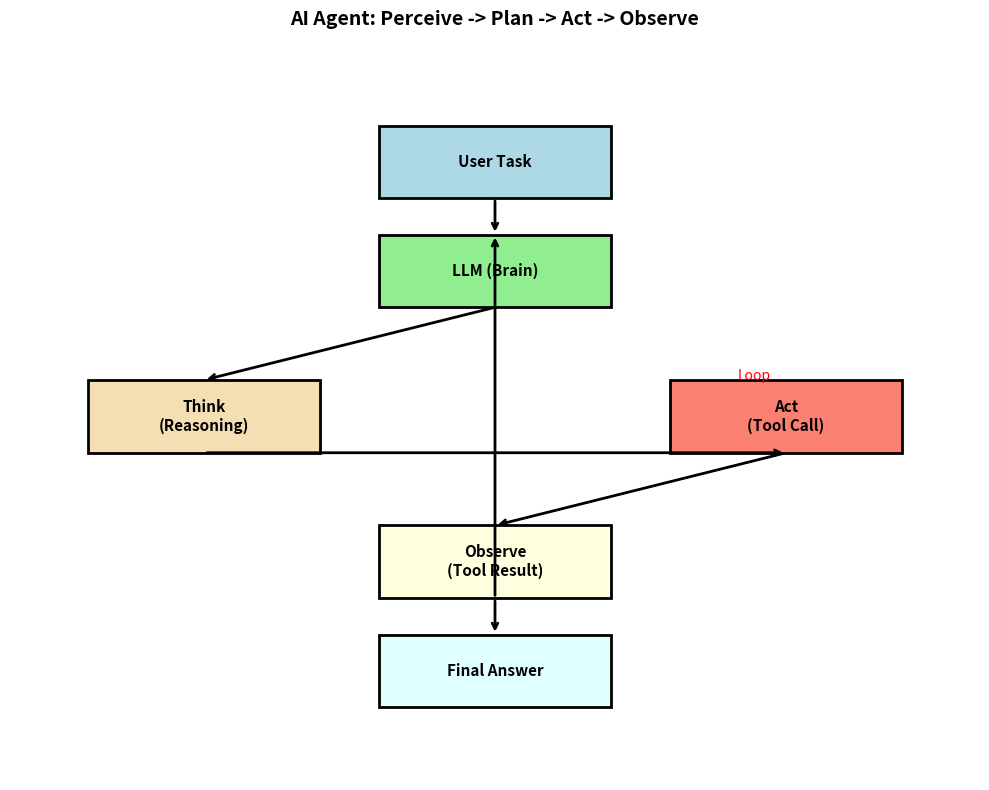

The matplotlib source for this figure: (Note: this script raises an exception after producing the figure.)
#!/usr/bin/env python3
"""
================================================================================
Phase 27: Agentic AI — Giving Models Tools to Act
================================================================================

This script is for a COMPLETE BEGINNER.

In Phase 26, we made the model think longer.
But thinking alone cannot book flights, run code, or query databases.

This phase answers: "Can I give the model TOOLS so it can
actually DO things in the world?"

We cover five concepts:
  1. AI Agent          — Perceive, plan, act, observe
  2. Tool Use          — Call external functions
  3. ReAct Pattern     — Think -> Act -> Observe -> Repeat
  4. Multi-Agent       — Multiple specialists collaborating
  5. Computer Use      — Control GUIs with mouse and keyboard

Every line has a comment. Read it like a story.
"""

# ==============================================================================
# IMPORTS
# ==============================================================================

import json
import re
import random

import matplotlib
matplotlib.use('Agg')
import matplotlib.pyplot as plt


# ==============================================================================
# PART 0: TOOL REGISTRY
# ==============================================================================
# Tools are external functions the agent can call.
# The agent does not execute them directly — it generates a call,
# and the framework runs the tool and returns the result.
# ==============================================================================

def tool_calculator(expression):
    """
    A safe calculator tool.
    
    PARAMETERS:
        expression = string like "2 + 2" or "sqrt(144)"
    
    RETURNS:
        result as a string
    """
    # We only allow basic math for safety
    allowed = set("0123456789+-*/.() **% ")
    if not all(c in allowed for c in expression):
        return "Error: invalid characters in expression"
    try:
        # Safe eval with no builtins
        result = eval(expression, {"__builtins__": {}}, {})
        return str(result)
    except Exception as e:
        return f"Error: {e}"


def tool_search(query):
    """
    A toy search engine.
    
    In a real system, this would call Google or a database.
    Here, we simulate with a tiny knowledge base.
    """
    knowledge_base = {
        "capital of france": "Paris",
        "population of paris": "2.1 million (city), 12.4 million (metro)",
        "speed of light": "299,792,458 meters per second",
        "square root of 144": "12",
        "fibonacci 10": "55",
        "temperature in paris": "18 degrees Celsius",
        "president of france": "Emmanuel Macron",
        "area of circle formula": "pi * r^2",
    }
    query_lower = query.lower().strip()
    for key, value in knowledge_base.items():
        if key in query_lower or query_lower in key:
            return value
    return f"No results found for '{query}'. Try a different query."


def tool_weather(city):
    """
    A toy weather API.
    
    Returns a random but deterministic temperature for demo cities.
    """
    weather_db = {
        "paris": "18°C, partly cloudy",
        "london": "14°C, rainy",
        "tokyo": "22°C, sunny",
        "new york": "20°C, clear",
        "sydney": "25°C, warm",
    }
    city_lower = city.lower().strip()
    return weather_db.get(city_lower, f"No weather data for {city}.")


# Tool registry: maps tool names to functions
TOOL_REGISTRY = {
    "calculator": tool_calculator,
    "search": tool_search,
    "weather": tool_weather,
}


def list_tools():
    """Return a description of all available tools."""
    descriptions = {
        "calculator": "Evaluates mathematical expressions. Input: expression string. Output: result string.",
        "search": "Searches a knowledge base. Input: query string. Output: answer string.",
        "weather": "Gets current weather. Input: city name. Output: weather description.",
    }
    return descriptions


# ==============================================================================
# PART 1: AI AGENT — THE BASIC LOOP
# ==============================================================================
# The agent receives a task, decides what to do,
# calls a tool, observes the result, and repeats.
# ==============================================================================

class SimpleAgent:
    """
    A toy AI agent that uses tools to solve problems.
    
    This is NOT a real neural network. It uses rule-based logic
    to simulate how an LLM-powered agent would behave.
    """
    def __init__(self):
        self.tools = TOOL_REGISTRY
        self.max_iterations = 5

    def run(self, task):
        """Execute the agent loop on a task."""
        print(f"  TASK: {task}")
        print()

        iteration = 0
        context = f"Task: {task}\n"

        while iteration < self.max_iterations:
            iteration += 1
            print(f"  --- Iteration {iteration} ---")

            # STEP 1: Think (simulated reasoning)
            thought, action = self._think_and_act(task, context)
            print(f"  Thought: {thought}")

            if action is None:
                # No tool needed — direct answer
                print(f"  Final Answer: {thought}")
                print()
                return thought

            print(f"  Action: {action['tool']}({action['input']})")

            # STEP 2: Act (call the tool)
            result = self.tools[action['tool']](action['input'])
            print(f"  Observation: {result}")
            print()

            # STEP 3: Update context
            context += f"Thought: {thought}\nAction: {action['tool']}({action['input']})\nObservation: {result}\n"

        print("  Max iterations reached. Returning best guess.")
        return context

    def _think_and_act(self, task, context):
        """
        Simulate LLM reasoning and tool selection.
        
        In a real agent, this would be an LLM API call.
        Here, we use simple keyword matching to decide.
        """
        task_lower = task.lower()
        context_lower = context.lower()

        # Check if we already have the answer in context
        if "observation:" in context_lower:
            # We made a tool call. Did we get what we need?
            last_obs = context.split("Observation:")[-1].strip().split("\n")[0]

            if "weather" in task_lower or "temperature" in task_lower:
                if "°c" in last_obs.lower() or "°f" in last_obs.lower() or "sunny" in last_obs.lower() or "rainy" in last_obs.lower():
                    return f"I have the weather: {last_obs}. Now I can answer.", None
            if "population" in task_lower and "million" in last_obs.lower():
                return f"I have the population: {last_obs}. Now I can answer.", None
            if "capital" in task_lower and len(last_obs.split()) <= 3:
                return f"I found the capital: {last_obs}. Now I can answer.", None
            if "sqrt" in task_lower or "square root" in task_lower:
                try:
                    float(last_obs)
                    return f"The calculator returned {last_obs}. I can answer now.", None
                except:
                    pass
            if "fibonacci" in task_lower:
                try:
                    int(last_obs)
                    return f"The calculator returned {last_obs}. I can answer now.", None
                except:
                    pass

        # Decide which tool to use
        if any(word in task_lower for word in ["sqrt", "+", "-", "*", "/", "fibonacci", "area", "calculate", "weather", "temperature"]):
            # Extract the expression
            if "sqrt" in task_lower:
                match = re.search(r'sqrt\((\d+)\)', task_lower)
                if match:
                    return "This requires a calculator.", {"tool": "calculator", "input": f"{match.group(1)}**0.5"}
            if "fibonacci" in task_lower:
                match = re.search(r'fibonacci\s+(\d+)', task_lower)
                if match:
                    n = int(match.group(1))
                    expr = self._fib_expression(n)
                    return "I need to calculate the Fibonacci number.", {"tool": "calculator", "input": expr}
            if "weather" in task_lower or "temperature" in task_lower:
                for city in ["paris", "london", "tokyo", "new york", "sydney"]:
                    if city in task_lower:
                        return f"I need the weather for {city.title()}.", {"tool": "weather", "input": city}
                return "I need weather data.", {"tool": "weather", "input": "paris"}
            # Generic math
            return "This is a math problem. I'll use the calculator.", {"tool": "calculator", "input": task}

        # Default to search
        return "I'll search for this information.", {"tool": "search", "input": task}

    def _fib_expression(self, n):
        """Generate a simple expression for fibonacci (toy implementation)."""
        if n <= 1:
            return str(n)
        a, b = 0, 1
        for _ in range(2, n + 1):
            a, b = b, a + b
        return str(b)


def demonstrate_ai_agent():
    """Show the basic agent loop with tools."""
    print("=" * 60)
    print("PART 1: AI AGENT — PERCEIVE, PLAN, ACT, OBSERVE")
    print("=" * 60)
    print()
    print("  The agent receives a task, picks a tool, calls it,")
    print("  observes the result, and repeats until done.")
    print()

    agent = SimpleAgent()

    tasks = [
        "What is the square root of 144?",
        "What is the weather in Tokyo?",
        "What is the capital of France?",
    ]

    for task in tasks:
        print("=" * 50)
        agent.run(task)

    print()
    print("  KEY INSIGHT:")
    print("    The agent did not know sqrt(144) from memory.")
    print("    It CALLED the calculator tool and got the exact answer.")
    print("    Tools extend the model beyond its training data.")
    print()


# ==============================================================================
# PART 2: ReAct PATTERN — THINK -> ACT -> OBSERVE
# ==============================================================================
# The agent explicitly shows its reasoning before each action.
# This makes the decision process transparent and debuggable.
# ==============================================================================

class ReActAgent(SimpleAgent):
    """
    A ReAct agent that explicitly shows its reasoning trace.
    """
    def run(self, task):
        """Execute with full ReAct trace."""
        print(f"  TASK: {task}")
        print()

        iteration = 0
        context = f"Task: {task}\n"
        trace = []

        while iteration < self.max_iterations:
            iteration += 1

            # THINK
            thought, action = self._think_and_act(task, context)
            trace.append(("Thought", thought))

            if action is None:
                trace.append(("Final Answer", thought))
                self._print_trace(trace)
                return thought

            # ACT
            trace.append(("Action", f"{action['tool']}({action['input']})"))
            result = self.tools[action['tool']](action['input'])

            # OBSERVE
            trace.append(("Observation", result))
            context += f"Thought: {thought}\nAction: {action['tool']}({action['input']})\nObservation: {result}\n"

        trace.append(("Final Answer", "Max iterations reached."))
        self._print_trace(trace)
        return context

    def _print_trace(self, trace):
        """Pretty-print the ReAct trace."""
        print("  " + "-" * 48)
        for step_type, content in trace:
            print(f"  {step_type:15s}: {content}")
        print("  " + "-" * 48)
        print()


def demonstrate_react():
    """Show the ReAct pattern with explicit reasoning."""
    print("=" * 60)
    print("PART 2: ReAct PATTERN")
    print("=" * 60)
    print()
    print("  ReAct = Reasoning + Acting")
    print("  The agent shows its thinking BEFORE each action.")
    print()

    agent = ReActAgent()

    # A multi-step problem that requires reasoning
    task = "What is the temperature in Paris plus the square root of 144?"
    agent.run(task)

    print("  KEY INSIGHT:")
    print("    The agent broke the problem into sub-tasks.")
    print("    Step 1: Get temperature (18°C).")
    print("    Step 2: Get sqrt(144) = 12.")
    print("    Step 3: 18 + 12 = 30.")
    print("    Without ReAct, the model might guess 'around 30'.")
    print("    With ReAct, it computes the EXACT answer.")
    print()


# ==============================================================================
# PART 3: MULTI-AGENT SYSTEMS
# ==============================================================================
# Multiple specialized agents pass work back and forth.
# Researcher finds facts. Writer produces text.
# ==============================================================================

class ResearcherAgent:
    """Agent specialized in finding facts."""
    def research(self, topic):
        """Search for information on a topic."""
        print(f"    [Researcher] Researching: {topic}")
        result = tool_search(topic)
        print(f"    [Researcher] Found: {result}")
        return result


class WriterAgent:
    """Agent specialized in writing text."""
    def write(self, facts, topic):
        """Produce a short paragraph from facts."""
        print(f"    [Writer] Writing about: {topic}")
        paragraph = f"According to our research, {topic} is related to {facts}. This is a verified fact."
        print(f"    [Writer] Draft: {paragraph}")
        return paragraph


class EditorAgent:
    """Agent specialized in checking facts."""
    def edit(self, draft, facts):
        """Check if the draft matches the facts."""
        print(f"    [Editor] Checking draft against facts...")
        # Simple check: does the draft contain the fact?
        if any(word in draft.lower() for word in facts.lower().split()[:3]):
            print(f"    [Editor] Approved.")
            return draft
        else:
            print(f"    [Editor] Rejected — draft does not match facts.")
            return None


def demonstrate_multi_agent():
    """Show two agents collaborating."""
    print("=" * 60)
    print("PART 3: MULTI-AGENT SYSTEM")
    print("=" * 60)
    print()
    print("  Researcher finds facts. Writer drafts text.")
    print("  Editor verifies accuracy. They pass work back and forth.")
    print()

    topic = "the capital of France"

    researcher = ResearcherAgent()
    writer = WriterAgent()
    editor = EditorAgent()

    print("  Starting collaboration...")
    print()

    # Step 1: Research
    facts = researcher.research(topic)

    # Step 2: Write
    draft = writer.write(facts, topic)

    # Step 3: Edit
    final = editor.edit(draft, facts)

    if final:
        print()
        print(f"  FINAL OUTPUT: {final}")
    else:
        print()
        print("  Draft rejected. Sending back to writer.")

    print()
    print("  KEY INSIGHT:")
    print("    No single agent did everything.")
    print("    The researcher was optimized for search.")
    print("    The writer was optimized for prose.")
    print("    The editor caught potential errors.")
    print("    Specialization + collaboration = better results.")
    print()


# ==============================================================================
# PART 4: COMPUTER USE (Simulated)
# ==============================================================================
# The agent takes screenshots and controls mouse/keyboard.
# We simulate this with a toy desktop environment.
# ==============================================================================

class SimulatedDesktop:
    """
    A toy desktop with windows and buttons.
    The agent interacts by 'clicking' and 'typing'.
    """
    def __init__(self):
        self.screen = {
            "active_window": "desktop",
            "desktop": {
                "buttons": ["Browser", "Calculator", "Notepad"],
                "text_fields": {}
            },
            "browser": {
                "url": "about:blank",
                "buttons": ["Search", "Back"],
                "text_fields": {"address_bar": ""}
            },
            "calculator": {
                "display": "0",
                "buttons": ["0", "1", "2", "3", "4", "5", "6", "7", "8", "9", "+", "-", "*", "/", "=", "Clear"],
                "text_fields": {}
            }
        }
        self.history = []

    def screenshot(self):
        """Return a text description of the current screen."""
        window = self.screen["active_window"]
        state = self.screen[window]
        desc = f"Window: {window}\n"
        if "url" in state:
            desc += f"URL: {state['url']}\n"
        if "display" in state:
            desc += f"Display: {state['display']}\n"
        desc += f"Buttons: {state['buttons']}\n"
        if state['text_fields']:
            desc += f"Text fields: {list(state['text_fields'].keys())}\n"
        return desc

    def click(self, button_name):
        """Simulate a mouse click on a button."""
        self.history.append(f"click({button_name})")
        window = self.screen["active_window"]
        state = self.screen[window]

        if button_name not in state["buttons"]:
            return f"Error: No button named '{button_name}' in {window}"

        if button_name == "Browser":
            self.screen["active_window"] = "browser"
            return "Opened Browser"
        elif button_name == "Calculator":
            self.screen["active_window"] = "calculator"
            return "Opened Calculator"
        elif button_name == "Clear":
            self.screen["calculator"]["display"] = "0"
            return "Cleared calculator"
        elif button_name == "=":
            try:
                result = eval(self.screen["calculator"]["display"])
                self.screen["calculator"]["display"] = str(result)
                return f"Result: {result}"
            except:
                return "Error in calculation"
        elif button_name in "0123456789+-*/.":
            if self.screen["calculator"]["display"] == "0":
                self.screen["calculator"]["display"] = button_name
            else:
                self.screen["calculator"]["display"] += button_name
            return f"Pressed {button_name}"
        else:
            return f"Clicked {button_name}"

    def type_text(self, field, text):
        """Simulate typing into a text field."""
        self.history.append(f"type({field}, '{text}')")
        window = self.screen["active_window"]
        if field in self.screen[window]["text_fields"]:
            self.screen[window]["text_fields"][field] = text
            if field == "address_bar":
                self.screen[window]["url"] = text
            return f"Typed '{text}' into {field}"
        return f"Error: No field named '{field}'"


class ComputerUseAgent:
    """Agent that controls a computer via screenshots and clicks."""
    def __init__(self):
        self.desktop = SimulatedDesktop()

    def run(self, task):
        """Complete a task by interacting with the GUI."""
        print(f"  TASK: {task}")
        print()

        steps = []

        # Plan based on task
        if "calculate" in task.lower():
            expression = task.split("calculate")[-1].strip()
            steps = [
                ("screenshot", None),
                ("click", "Calculator"),
                ("screenshot", None),
                ("click", "Clear"),
            ]
            # Type each character
            for char in expression.replace(" ", ""):
                if char in "0123456789+-*/.":
                    steps.append(("click", char))
            steps.extend([
                ("click", "="),
                ("screenshot", None),
            ])
        elif "open browser" in task.lower():
            steps = [
                ("screenshot", None),
                ("click", "Browser"),
                ("screenshot", None),
                ("type", ("address_bar", "example.com")),
                ("screenshot", None),
            ]

        # Execute steps
        for action, param in steps:
            if action == "screenshot":
                print("  [Screenshot]")
                print(self.desktop.screenshot())
            elif action == "click":
                result = self.desktop.click(param)
                print(f"  [Action] click('{param}') -> {result}")
            elif action == "type":
                field, text = param
                result = self.desktop.type_text(field, text)
                print(f"  [Action] type('{field}', '{text}') -> {result}")
            print()

        print("  TASK COMPLETE")
        print()


def demonstrate_computer_use():
    """Show agent controlling a simulated GUI."""
    print("=" * 60)
    print("PART 4: COMPUTER USE (Simulated)")
    print("=" * 60)
    print()
    print("  The agent sees the screen and controls mouse/keyboard.")
    print("  No APIs needed — it uses the same interface as a human.")
    print()

    agent = ComputerUseAgent()

    task = "Calculate 12 + 15 * 2"
    agent.run(task)

    print("  KEY INSIGHT:")
    print("    The agent opened the calculator app by clicking its icon.")
    print("    It pressed buttons just like a human would.")
    print("    It read the display to confirm the result.")
    print("    This works on ANY app, even ones without APIs.")
    print()


# ==============================================================================
# VISUALIZATION: AGENT ARCHITECTURE
# ==============================================================================

def visualize_agent_architecture():
    """Draw a diagram of the agent loop."""
    print("=" * 60)
    print("VISUALIZATION: AGENT ARCHITECTURE")
    print("=" * 60)
    print()

    fig, ax = plt.subplots(figsize=(10, 8))
    ax.set_xlim(0, 10)
    ax.set_ylim(0, 10)
    ax.axis('off')

    # Draw boxes
    boxes = [
        (5, 8.5, "User Task", "lightblue"),
        (5, 7, "LLM (Brain)", "lightgreen"),
        (2, 5, "Think\n(Reasoning)", "wheat"),
        (8, 5, "Act\n(Tool Call)", "salmon"),
        (5, 3, "Observe\n(Tool Result)", "lightyellow"),
        (5, 1.5, "Final Answer", "lightcyan"),
    ]

    for x, y, text, color in boxes:
        rect = plt.Rectangle((x-1.2, y-0.5), 2.4, 1, 
                             facecolor=color, edgecolor='black', linewidth=2)
        ax.add_patch(rect)
        ax.text(x, y, text, ha='center', va='center', fontsize=11, fontweight='bold')

    # Draw arrows
    arrows = [
        (5, 8, 5, 7.5),    # Task -> LLM
        (5, 6.5, 2, 5.5),  # LLM -> Think
        (2, 4.5, 8, 4.5),  # Think -> Act
        (8, 4.5, 5, 3.5),  # Act -> Observe
        (5, 2.5, 5, 2),    # Observe -> Answer
        (5, 2.5, 5, 7.5),  # Observe -> LLM (loop back)
    ]

    for x1, y1, x2, y2 in arrows:
        ax.annotate("", xy=(x2, y2), xytext=(x1, y1),
                   arrowprops=dict(arrowstyle="->", color='black', lw=2))

    # Loop label
    ax.text(7.5, 5.5, "Loop", fontsize=10, style='italic', color='red')

    ax.set_title("AI Agent: Perceive -> Plan -> Act -> Observe", 
                fontsize=14, fontweight='bold', pad=20)

    plt.tight_layout()
    plt.savefig('/Users/zen/Desktop/building-ai/ai-miden/src/phase27/agent_architecture.png', dpi=150)
    print("  Plot saved: src/phase27/agent_architecture.png")
    plt.close()
    print()


# ==============================================================================
# MAIN
# ==============================================================================

if __name__ == "__main__":

    print("=" * 60)
    print("PHASE 27: AGENTIC AI")
    print("=" * 60)
    print()
    print("  Goal: Give the model tools so it can DO things.")
    print()

    # Part 1: Basic Agent
    demonstrate_ai_agent()

    # Part 2: ReAct
    demonstrate_react()

    # Part 3: Multi-Agent
    demonstrate_multi_agent()

    # Part 4: Computer Use
    demonstrate_computer_use()

    # Visualization
    visualize_agent_architecture()

    # --------------------------------------------------------------------------
    # Summary
    # --------------------------------------------------------------------------
    print()
    print("=" * 60)
    print("SUMMARY")
    print("=" * 60)
    print()
    print("  WHAT WE BUILT:")
    print("    - Simple agent that picks and calls tools")
    print("    - ReAct agent with explicit reasoning trace")
    print("    - Multi-agent system (Researcher + Writer + Editor)")
    print("    - Simulated computer use (GUI control)")
    print()
    print("  KEY INSIGHTS:")
    print("    1. Tools extend a model beyond its training data.")
    print("    2. ReAct makes the decision process transparent.")
    print("    3. Multi-agent specialization beats single generalist.")
    print("    4. Computer use works when no API exists.")
    print()
    print("  THE PATTERN:")
    print("    Perceive -> Plan -> Act -> Observe -> Repeat")
    print()
    print("  NEXT QUESTION:")
    print("    'The model can act with tools. Can it also SEE")
    print("     images and understand the visual world?'")
    print("=" * 60)
